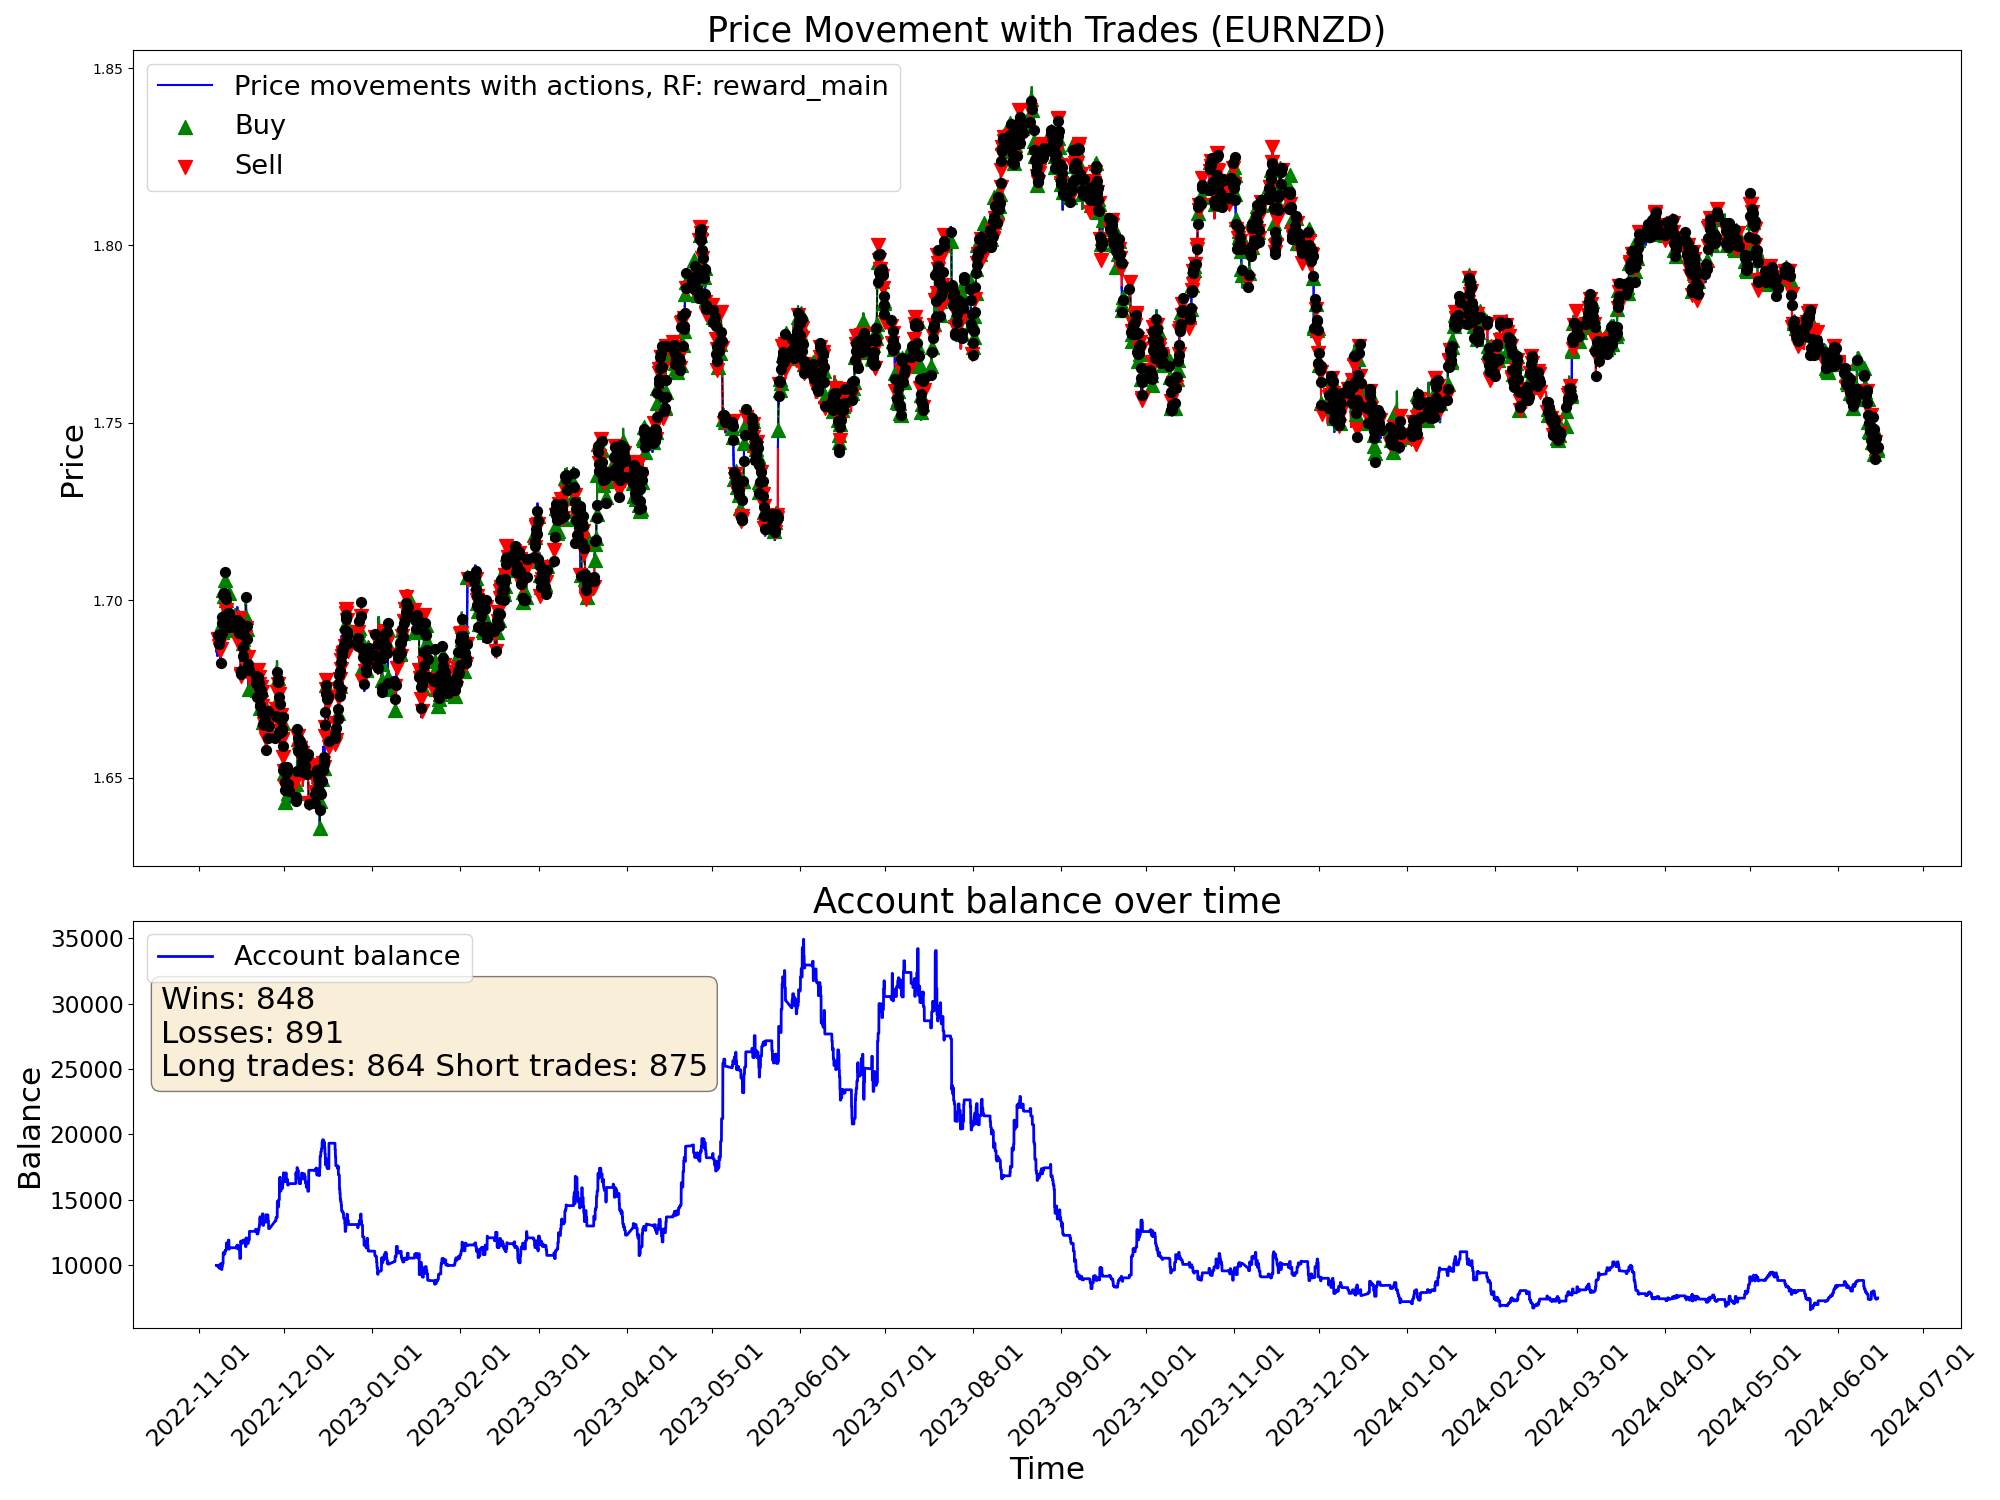

The file beside this chart, header and first rows:
time, open, high, low, close, tick_volume, actDir, actRisk, eReward, eAccBalance, eWins, eLosses, pType, pOpenPrice, pSLPrice, pTPPrice, pProfit
2022-11-07 05:00:00, 1.688, 1.688, 1.685, 1.686, 3129, 0.0, 0.0, 0.0, 10000, 0, 0, 0, 0.0, 0.0, 0.0, 0.0
2022-11-07 06:00:00, 1.686, 1.687, 1.685, 1.686, 2114, 0.0, 0.0, 0.0, 10000, 0, 0, 0, 0.0, 0.0, 0.0, 0.0
2022-11-07 07:00:00, 1.686, 1.687, 1.685, 1.687, 2634, 0.0, 0.0, 0.0, 10000, 0, 0, 0, 0.0, 0.0, 0.0, 0.0
2022-11-07 08:00:00, 1.687, 1.688, 1.686, 1.687, 3000, 0.0, 0.0, 0.0, 10000, 0, 0, 0, 0.0, 0.0, 0.0, 0.0
2022-11-07 09:00:00, 1.687, 1.69, 1.687, 1.689, 4736, 0.0, 0.0, 0.0, 10000, 0, 0, 0, 0.0, 0.0, 0.0, 0.0
2022-11-07 10:00:00, 1.689, 1.69, 1.686, 1.687, 6044, 0.0, 0.0, 0.0, 10000, 0, 0, 0, 0.0, 0.0, 0.0, 0.0
2022-11-07 11:00:00, 1.687, 1.688, 1.684, 1.688, 5290, 0.0, 0.0, 0.0, 10000, 0, 0, 0, 0.0, 0.0, 0.0, 0.0
2022-11-07 12:00:00, 1.688, 1.689, 1.687, 1.688, 4201, 0.0, 0.0, 0.0, 10000, 0, 0, 0, 0.0, 0.0, 0.0, 0.0
2022-11-07 13:00:00, 1.688, 1.688, 1.686, 1.686, 3269, 0.0, 0.0, 0.0, 10000, 0, 0, 0, 0.0, 0.0, 0.0, 0.0
2022-11-07 14:00:00, 1.686, 1.687, 1.685, 1.685, 4217, 0.0, 0.0, 0.0, 10000, 0, 0, 0, 0.0, 0.0, 0.0, 0.0
2022-11-07 15:00:00, 1.686, 1.686, 1.682, 1.684, 5926, 0.0, 0.0, 0.0, 10000, 0, 0, 0, 0.0, 0.0, 0.0, 0.0
2022-11-07 16:00:00, 1.684, 1.688, 1.682, 1.687, 7078, 0.1711, 0.1711, 0.0, 10000, 0, 0, 0, 1.687, 1.683, 0.0, 0.0
2022-11-07 17:00:00, 1.687, 1.689, 1.686, 1.687, 6911, -0.1281, -0.1281, 0.0, 10000, 0, 0, 0, 1.687, 1.683, 0.0, 0.0
2022-11-07 18:00:00, 1.687, 1.689, 1.687, 1.689, 5206, -0.9163, -0.9163, 0.0, 10000, 0, 0, 2, 1.689, 1.694, 0.0, 0.0
2022-11-07 19:00:00, 1.689, 1.691, 1.688, 1.69, 3936, -0.791, -0.791, 0.0, 10000, 0, 0, 2, 1.689, 1.694, 0.0, 0.0
2022-11-07 20:00:00, 1.69, 1.691, 1.689, 1.69, 3084, 1.0, 1.0, 0.0, 9866, 0, 1, 0, 0.0, 0.0, 0.0, -134
2022-11-07 21:00:00, 1.69, 1.69, 1.688, 1.689, 2353, -0.5624, -0.5624, 0.0, 9866, 0, 1, 2, 1.689, 1.691, 0.0, 0.0
2022-11-07 22:00:00, 1.689, 1.689, 1.687, 1.687, 2449, -1.0, -1.0, 0.0, 9866, 0, 1, 2, 1.689, 1.691, 0.0, 0.0
2022-11-07 23:00:00, 1.687, 1.688, 1.686, 1.687, 1037, -0.3955, -0.3955, 0.0, 9866, 0, 1, 2, 1.689, 1.691, 0.0, 0.0
2022-11-08 00:00:00, 1.687, 1.687, 1.685, 1.687, 600, -0.8205, -0.8205, 0.0, 9866, 0, 1, 2, 1.689, 1.691, 0.0, 0.0
2022-11-08 01:00:00, 1.687, 1.688, 1.686, 1.687, 1925, -0.5572, -0.5572, 0.0, 9866, 0, 1, 2, 1.689, 1.691, 0.0, 0.0
2022-11-08 02:00:00, 1.687, 1.687, 1.685, 1.687, 2249, -1.0, -1.0, 0.0, 9866, 0, 1, 2, 1.689, 1.691, 0.0, 0.0
2022-11-08 03:00:00, 1.687, 1.688, 1.685, 1.688, 3867, -0.04044, -0.04044, 0.0, 9866, 0, 1, 2, 1.689, 1.691, 0.0, 0.0
2022-11-08 04:00:00, 1.688, 1.688, 1.684, 1.687, 2475, 0.5915, 0.5915, 0.0, 10023, 1, 1, 0, 0.0, 0.0, 0.0, 157.4
2022-11-08 05:00:00, 1.687, 1.688, 1.686, 1.687, 2090, -1.0, -1.0, 0.0, 10023, 1, 1, 2, 1.687, 1.69, 0.0, 0.0
2022-11-08 06:00:00, 1.687, 1.688, 1.686, 1.688, 1502, 1.0, 1.0, 0.0, 10023, 1, 1, 2, 1.687, 1.69, 0.0, 0.0
2022-11-08 07:00:00, 1.688, 1.691, 1.688, 1.689, 2727, 0.6877, 0.6877, 0.0, 10023, 1, 1, 2, 1.687, 1.69, 0.0, 0.0
2022-11-08 08:00:00, 1.689, 1.69, 1.688, 1.689, 3165, 1.0, 1.0, 0.0, 9766, 1, 2, 0, 0.0, 0.0, 0.0, -257.2
2022-11-08 09:00:00, 1.689, 1.693, 1.689, 1.693, 4459, 0.006013, 0.006013, 0.0, 9766, 1, 2, 0, 0.0, 0.0, 0.0, 0.0
2022-11-08 10:00:00, 1.692, 1.693, 1.686, 1.687, 5553, 0.4484, 0.4484, 0.0, 9766, 1, 2, 0, 1.687, 1.692, 0.0, 0.0
2022-11-08 11:00:00, 1.687, 1.689, 1.684, 1.685, 4423, -0.08267, -0.08267, 0.0, 9766, 1, 2, 0, 1.687, 1.692, 0.0, 0.0
2022-11-08 12:00:00, 1.685, 1.686, 1.684, 1.686, 3629, -1.0, -1.0, 0.0, 9766, 1, 2, 2, 1.686, 1.69, 0.0, 0.0
2022-11-08 13:00:00, 1.686, 1.687, 1.684, 1.686, 3354, 1.0, 1.0, 0.0, 9766, 1, 2, 2, 1.686, 1.69, 0.0, 0.0
2022-11-08 14:00:00, 1.686, 1.688, 1.685, 1.686, 4125, 0.2534, 0.2534, 0.0, 9766, 1, 2, 2, 1.686, 1.69, 0.0, 0.0
2022-11-08 15:00:00, 1.686, 1.687, 1.685, 1.687, 4242, -0.2446, -0.2446, 0.0, 9766, 1, 2, 2, 1.686, 1.69, 0.0, 0.0
2022-11-08 16:00:00, 1.687, 1.688, 1.684, 1.685, 5141, 0.01, 0.01, 0.0, 9766, 1, 2, 2, 1.686, 1.69, 0.0, 0.0
2022-11-08 17:00:00, 1.685, 1.686, 1.681, 1.682, 7673, 0.04161, 0.04161, 0.0, 9766, 1, 2, 2, 1.686, 1.69, 0.0, 0.0
2022-11-08 18:00:00, 1.682, 1.684, 1.681, 1.683, 5218, 0.9702, 0.9702, 0.0, 10133, 2, 2, 0, 0.0, 0.0, 0.0, 366.8
2022-11-08 19:00:00, 1.683, 1.687, 1.683, 1.686, 3335, -1.0, -1.0, 0.0, 10133, 2, 2, 2, 1.686, 1.691, 0.0, 0.0
2022-11-08 20:00:00, 1.686, 1.69, 1.686, 1.689, 4354, -0.5796, -0.5796, 0.0, 10133, 2, 2, 2, 1.686, 1.691, 0.0, 0.0
2022-11-08 21:00:00, 1.689, 1.692, 1.689, 1.691, 4883, -0.6903, -0.6903, 0.0, 10133, 2, 2, 2, 1.686, 1.691, 0.0, 0.0
2022-11-08 22:00:00, 1.691, 1.691, 1.689, 1.69, 3588, -1.0, -1.0, 0.0, 10133, 2, 2, 2, 1.686, 1.691, 0.0, 0.0
2022-11-08 23:00:00, 1.69, 1.691, 1.69, 1.69, 1128, -0.6892, -0.6892, 0.0, 10133, 2, 2, 2, 1.686, 1.691, 0.0, 0.0
2022-11-09 00:00:00, 1.691, 1.691, 1.69, 1.691, 1554, 0.2822, 0.2822, 0.0, 10133, 2, 2, 2, 1.686, 1.691, 0.0, 0.0
2022-11-09 01:00:00, 1.691, 1.692, 1.689, 1.691, 2638, 0.6006, 0.6006, 0.0, 9678, 2, 3, 0, 0.0, 0.0, 0.0, -454.6
2022-11-09 02:00:00, 1.691, 1.692, 1.69, 1.691, 2983, 1.0, 1.0, 0.0, 9678, 2, 3, 1, 1.691, 1.689, 0.0, 0.0
2022-11-09 03:00:00, 1.691, 1.695, 1.691, 1.695, 4180, 0.2259, 0.2259, 0.0, 9678, 2, 3, 1, 1.691, 1.689, 0.0, 0.0
2022-11-09 04:00:00, 1.695, 1.695, 1.691, 1.694, 3509, 0.3322, 0.3322, 0.0, 9678, 2, 3, 1, 1.691, 1.689, 0.0, 0.0
2022-11-09 05:00:00, 1.694, 1.695, 1.692, 1.694, 3803, -1.0, -1.0, 0.0, 9928, 3, 3, 0, 0.0, 0.0, 0.0, 250
2022-11-09 06:00:00, 1.694, 1.695, 1.693, 1.694, 3379, 0.7339, 0.7339, 0.0, 9928, 3, 3, 1, 1.694, 1.692, 0.0, 0.0
2022-11-09 07:00:00, 1.694, 1.696, 1.693, 1.696, 3136, 1.0, 1.0, 0.0, 9928, 3, 3, 1, 1.694, 1.692, 0.0, 0.0
2022-11-09 08:00:00, 1.696, 1.697, 1.695, 1.695, 4030, 0.3321, 0.3321, 0.0, 9928, 3, 3, 1, 1.694, 1.692, 0.0, 0.0
2022-11-09 09:00:00, 1.695, 1.696, 1.694, 1.695, 4892, -1.0, -1.0, 0.0, 10117, 4, 3, 0, 0.0, 0.0, 0.0, 188.9
2022-11-09 10:00:00, 1.695, 1.695, 1.692, 1.694, 6282, 0.7598, 0.7598, 0.0, 10117, 4, 3, 1, 1.694, 1.692, 0.0, 0.0
2022-11-09 11:00:00, 1.694, 1.702, 1.693, 1.701, 5791, -0.6892, -0.6892, 0.0, 10117, 4, 3, 1, 1.694, 1.692, 0.0, 0.0
2022-11-09 12:00:00, 1.701, 1.704, 1.7, 1.703, 4922, 1.0, 1.0, 0.0, 10117, 4, 3, 1, 1.694, 1.692, 0.0, 0.0
2022-11-09 13:00:00, 1.703, 1.704, 1.702, 1.703, 4013, -0.07323, -0.07323, 0.0, 10117, 4, 3, 1, 1.694, 1.692, 0.0, 0.0
2022-11-09 14:00:00, 1.703, 1.704, 1.7, 1.702, 4691, 0.6925, 0.6925, 0.0, 10117, 4, 3, 1, 1.694, 1.692, 0.0, 0.0
2022-11-09 15:00:00, 1.702, 1.704, 1.699, 1.701, 5955, -0.6323, -0.6323, 0.0, 10965, 5, 3, 0, 0.0, 0.0, 0.0, 847.5
2022-11-09 16:00:00, 1.701, 1.702, 1.698, 1.698, 6758, 0.0003294, 0.0003294, 0.0, 10965, 5, 3, 0, 1.701, 1.704, 0.0, 0.0
... 9,940 more rows
